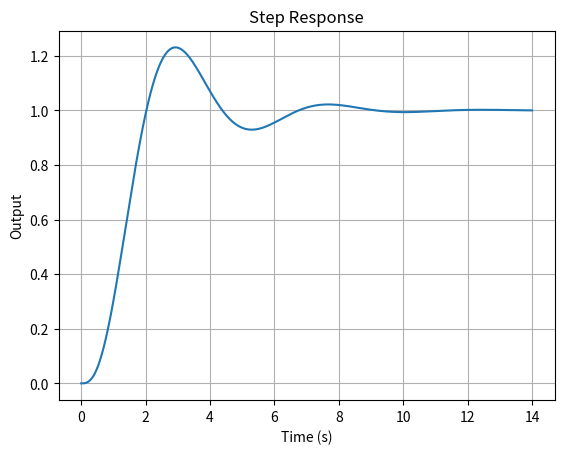
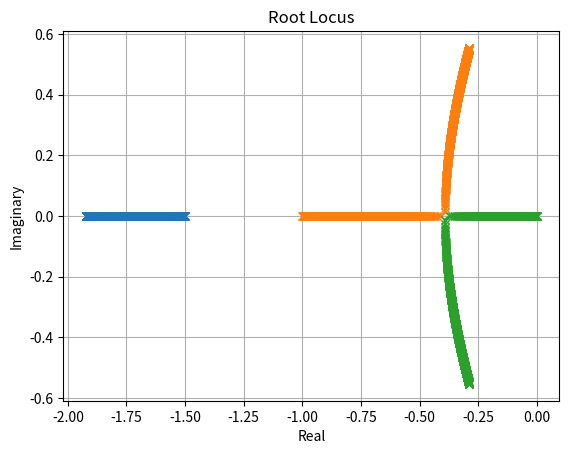

Recreate these plots in Python, in order.
from scipy import signal
import matplotlib.pyplot as plt
import numpy as np

def closed_loop(gamma1, omega0, Kp, Ki, Ks=1.0, Kf=0.0):
    """Linearized closed-loop transfer function, Eq. (9).
    Kp = 0 -> rAIF, Kf = 0 -> sAIF."""
    num = [omega0 * Kf, omega0 * Ki] if Kf else [omega0 * Ki]
    den = [1.0,
           omega0 + gamma1,
           omega0 * (gamma1 + Kp * Ks),
           omega0 * Ks * Ki]
    return signal.TransferFunction(num, den)


if __name__ == "__main__":
    H = closed_loop(gamma1=1.0, omega0=2.0, Kp=1.0, Ki=2.0)  # sAIF (Kf = 0)
    t, y = signal.step(H, N=1000)
    poles = H.poles
    print("poles:", poles.imag)
    print(f"final value: {y[-1]:.3f} (expect 1/Ks = 1)")

    rl_poles = []
    rl_num_gains = 1000
    rl_kps = np.linspace(0, 1000, rl_num_gains)
    rl_kis = np.linspace(0, 0.5, rl_num_gains)
    for i in range(rl_num_gains):
        H = closed_loop(gamma1=1.0, omega0=1.5, Kp=0, Ki=rl_kis[i])
        rl_poles.append(H.poles)

    plt.figure()
    plt.plot(t, y)
    plt.grid()
    plt.xlabel('Time (s)')
    plt.ylabel('Output')
    plt.title('Step Response')

    plt.figure()

    for i in range(len(rl_poles[0])):
        reals = []
        imags = []
        for j in range(len(rl_poles)):
            reals.append(rl_poles[j][i].real)
            imags.append(rl_poles[j][i].imag)
        plt.plot(reals, imags, marker='x')
    plt.grid()
    plt.xlabel('Real')
    plt.ylabel('Imaginary')
    plt.title('Root Locus')
    plt.show()



# Note From Luke
# Equation 9 is not the model transfer function. It is the whole system.
# We implement rAIF and sAIF by two different methods:

# rAIF: K_P = 0
# sAIF: K_F = 0

# We should talk about this on thursday. The plant model itslf is very simple.

# Also, I think we missed something about how the paper is set up. They linearize the system
# and reduce it down to one transfer function for analysis purposes

# However, the actual model is a 3 equation system, and we'll need to build this too.
